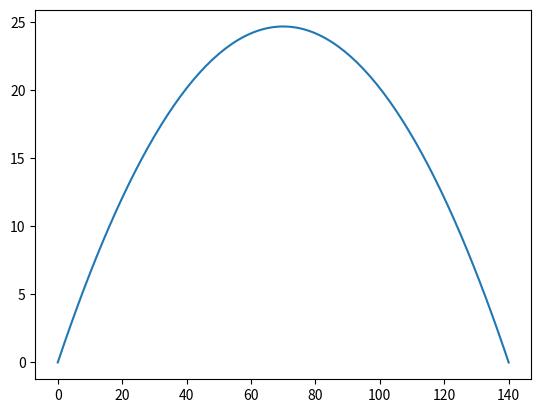

The matplotlib source for this figure:
# ---
# jupyter:
#   jupytext:
#     formats: ipynb,py:percent
#     text_representation:
#       extension: .py
#       format_name: percent
#       format_version: '1.3'
#       jupytext_version: 1.14.5
#   kernelspec:
#     display_name: Python 3 (ipykernel)
#     language: python
#     name: python3
# ---

# %%
import numpy as np
import matplotlib.pyplot as plt

# %%
U = 140 # KeV
K = 9.2e-7 # 1/kV
Z = 74 # W
h = 6.626e-34 # Plank const in Js

u = np.arange(0, U+1, 1)
v = u / h
Vmax = U / h

I = Z * h * (Vmax - v)
n = K*Z*u

plt.plot(I*n)

# %%
